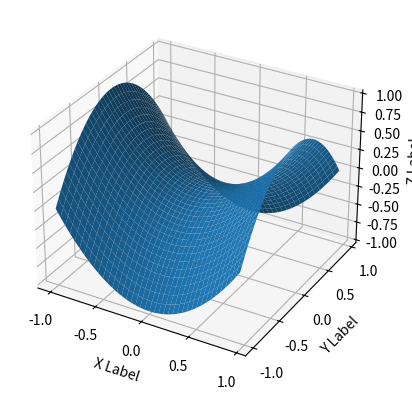

This figure's Python source:
import numpy as np
from mpl_toolkits.mplot3d import Axes3D
import matplotlib.pyplot as plt
import random

def equation(x, y):
    return x**2 - y**2

fig = plt.figure()
ax = fig.add_subplot(111, projection='3d')
x = y = np.arange(-1.0, 1.0, 0.05)
X, Y = np.meshgrid(x, y)
zs = np.array([equation(x,y) for x,y in zip(np.ravel(X), np.ravel(Y))])
Z = zs.reshape(X.shape)

ax.plot_surface(X, Y, Z)

ax.set_xlabel('X Label')
ax.set_ylabel('Y Label')
ax.set_zlabel('Z Label')

plt.show()